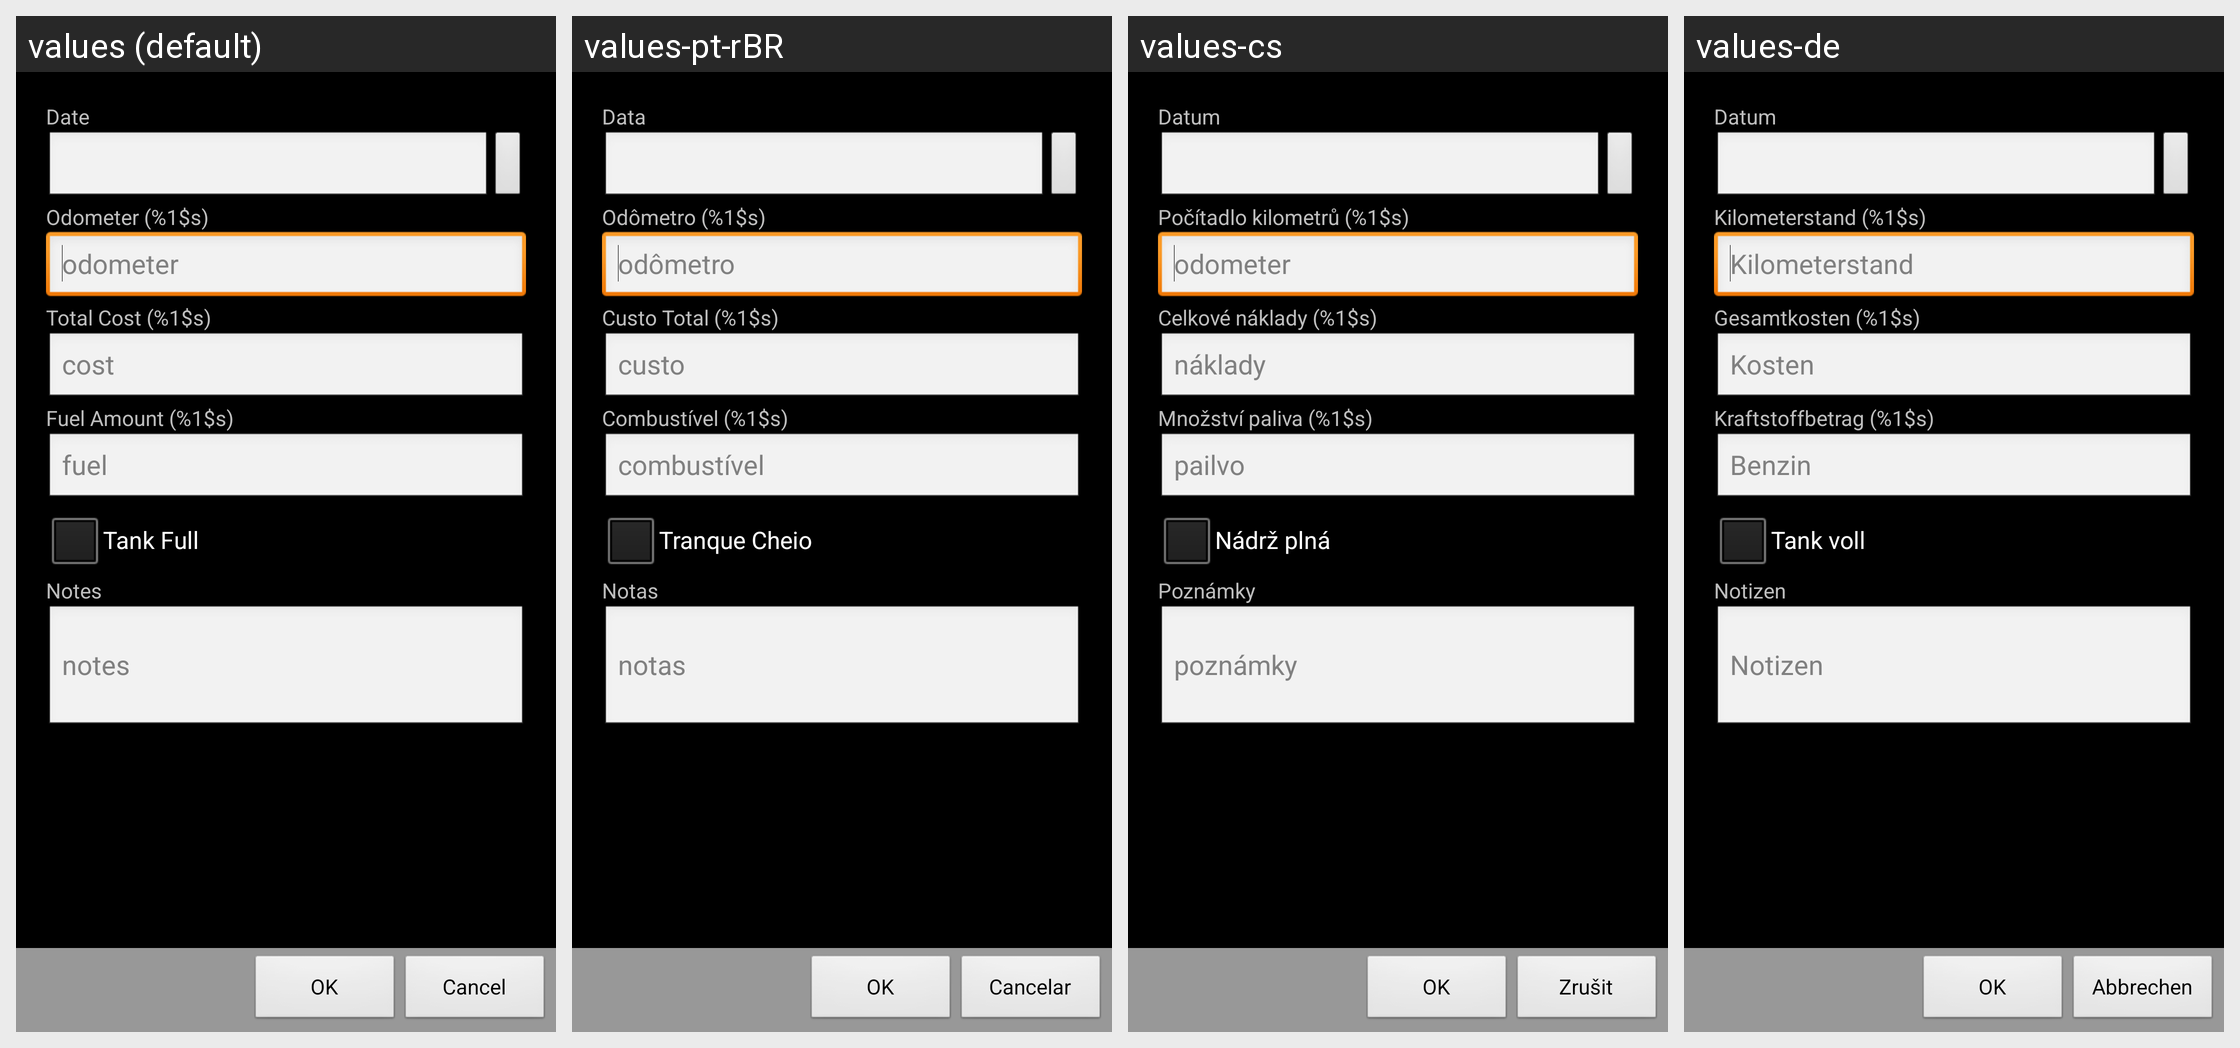

The same Android screen rendered under several of its app's locales, left to right. List the strings drawn on it with the default value and each locale's translation.
Android screen res/layout/activity_gas_record.xml rendered under 4 locales, left to right: values (default), values-pt-rBR, values-cs, values-de. Device: Nexus 5 (rendered at 1080×1920; each locale shown at half size, 540×960, under a caption strip naming it); theme AppTheme.
Other locales in the repository, not shown: values-es, values-fi, values-fr, values-ru.
Strings drawn on this screen, with the default value and each locale's value (text and hints the layout hard-codes, and strings that could not be matched under every locale, appear in the picture but are not listed):

ok_label
  values: OK
  values-pt-rBR: OK
  values-cs: OK
  values-de: OK

cancel_label
  values: Cancel
  values-pt-rBR: Cancelar
  values-cs: Zrušit
  values-de: Abbrechen

date_label
  values: Date
  values-pt-rBR: Data
  values-cs: Datum
  values-de: Datum

odometer_units_label
  values: Odometer (%1$s)
  values-pt-rBR: Odômetro (%1$s)
  values-cs: Počítadlo kilometrů (%1$s)
  values-de: Kilometerstand (%1$s)

hint_odometer
  values: odometer
  values-pt-rBR: odômetro
  values-cs: odometer
  values-de: Kilometerstand

total_cost_label
  values: Total Cost (%1$s)
  values-pt-rBR: Custo Total (%1$s)
  values-cs: Celkové náklady (%1$s)
  values-de: Gesamtkosten (%1$s)

hint_cost
  values: cost
  values-pt-rBR: custo
  values-cs: náklady
  values-de: Kosten

gasoline_label
  values: Fuel Amount (%1$s)
  values-pt-rBR: Combustível (%1$s)
  values-cs: Množství paliva (%1$s)
  values-de: Kraftstoffbetrag (%1$s)

hint_gasoline
  values: fuel
  values-pt-rBR: combustível
  values-cs: pailvo
  values-de: Benzin

full_tank_label
  values: Tank Full
  values-pt-rBR: Tranque Cheio
  values-cs: Nádrž plná
  values-de: Tank voll

notes_label
  values: Notes
  values-pt-rBR: Notas
  values-cs: Poznámky
  values-de: Notizen

hint_notes
  values: notes
  values-pt-rBR: notas
  values-cs: poznámky
  values-de: Notizen
